Run: headless pygame with SDL's dummy video driver; simulated clock (each Clock.tick advances the game by its frame time, no real sleeping); random seed 0; keys injected as events and as key.get_pressed() state; no mouse input.
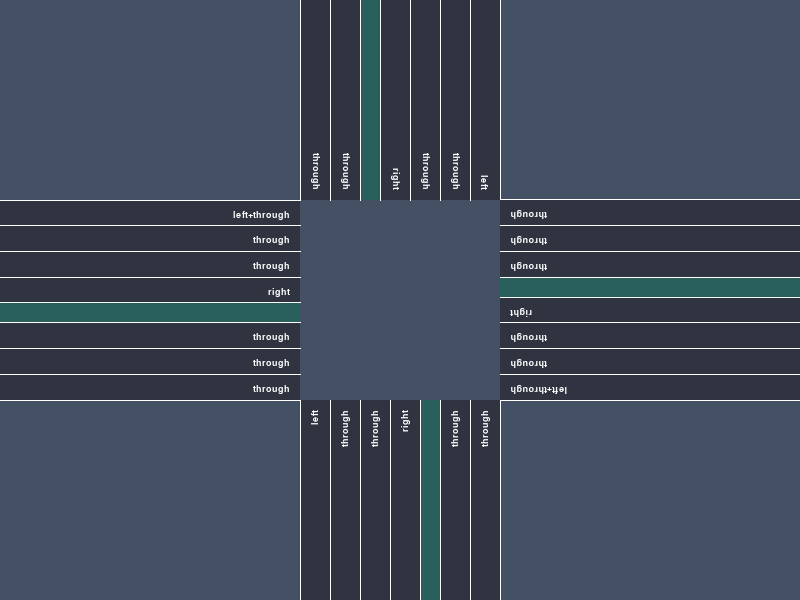
Frame 1 of 4 · flips 1–60 · no input
Frame 2 of 4 · flips 61–180 · tapped SPACE, RETURN · held RIGHT (→), D · screen unchanged from frame 1, image omitted
Frame 3 of 4 · flips 181–300 · held DOWN (↓), S · screen unchanged from frame 2, image omitted
Frame 4 of 4 · flips 301–420 · held LEFT (←), A, UP (↑), W · screen unchanged from frame 3, image omitted

The pygame program that drew these frames:

import pygame
import os
import sys

pygame.init()

screen_width = 800
screen_height = 600
# put the window in the top left corner
os.environ['SDL_VIDEO_WINDOW_POS'] = "%d,%d" % (0, 0)
pygame.display.set_caption('Traffic Conjunction')
screen = pygame.display.set_mode((screen_width, screen_height))

# Initialize font
pygame.font.init()
font_size = 14
lane_font = pygame.font.Font(None, font_size)  # Using a default font

# colors
BLACK = (0, 0, 0)
WHITE = (255, 255, 255)
RED = (255, 0, 0)
GREEN = (0, 255, 0)
YELLOW = (255, 255, 0)
BACKGROUND = (68, 80, 99)
ROAD = (47, 52, 64)
LANE_LINE = (255, 255, 255)
DIVIDER = (41, 96, 92)


# game variables
FPS = 60
clock = pygame.time.Clock()

road_width = 200
roads_config = [{
    "name": "Lygon Street",
    "x": screen_width//2-(road_width//2),
    "y": 0,
    "width": road_width,
    "length": screen_height//2-(road_width//2),
    "divider_width": 20,
    "approach_direction": "south",
    "approach_lanes": ('left', 'through', 'through', 'right'),
    "exit_lanes": ('through', 'through'),
}, {
    "name": "Victoria Street",
    "x": 0,
    "y": screen_height//2-(road_width//2),
    "width": road_width,
    "length": screen_width//2-(road_width//2),
    "divider_width": 20,
    "approach_direction": "east",
    "approach_lanes": ('left+through', 'through', 'through', 'right'),
    "exit_lanes": ('through', 'through', 'through'),
}, {
    "name": "Victoria Street",
    "x": screen_width//2+(road_width//2),
    "y": screen_height//2-(road_width//2),
    "width": road_width,
    "length": screen_width//2-(road_width//2),
    "divider_width": 20,
    "approach_direction": "west",
    "approach_lanes": ('left+through', 'through', 'through', 'right'),
    "exit_lanes": ('through', 'through', 'through'),
}, {
    "name": "Russell Street",
    "x": screen_width//2-(road_width//2),
    "y": screen_height//2+(road_width//2),
    "width": road_width,
    "length": screen_height//2-(road_width//2),
    "divider_width": 20,
    "approach_direction": "north",
    "approach_lanes": ('left', 'through', 'through', 'right'),
    "exit_lanes": ('through', 'through'),
}]


def draw_text(text, x, y, rotate, color=WHITE):
    text_surface = lane_font.render(text, True, color)
    rotated_text_surface = pygame.transform.rotate(text_surface, rotate)
    if rotate == 0:
        x = x - rotated_text_surface.get_width()
    elif rotate == 270:
        y = y - rotated_text_surface.get_height()
    screen.blit(rotated_text_surface, (x, y))


def draw_lanes(road):
    """
    draw approach and exit lanes with 2 lines for each lane
    """
    # Determine the maximum number of lanes for this road
    total_lanes = len(road["approach_lanes"]) + len(road["exit_lanes"])

    # Calculate the width of each lane based on the road width and the number of lanes
    lane_width = (road["width"] - road["divider_width"]) / total_lanes

    start_x, start_y = road["x"], road["y"]  # initialize origin

    def draw_lane(name, x, y, width, length, approach_direction):
        """Must choose the right origin for x, y"""
        if approach_direction == "north":
            # origin is top left
            pygame.draw.line(screen, LANE_LINE, (x, y), (x, y + length))
            pygame.draw.line(screen, LANE_LINE, (x + width, y),
                             (x + width, y + length))
            draw_text(name, x + 10, start_y + 10, 90, WHITE)
            return (x + width, y)
        elif approach_direction == "south":
            # origin is bottom right
            pygame.draw.line(screen, LANE_LINE, (x, y), (x, y - length))
            pygame.draw.line(screen, LANE_LINE, (x - width, y),
                             (x - width, y - length))
            draw_text(name, x - lane_width + 10, start_y - 10, 270, WHITE)
            return (x - width, y)
        elif approach_direction == "east":
            # origin is top right
            pygame.draw.line(screen, LANE_LINE, (x, y), (x-length, y))
            pygame.draw.line(screen, LANE_LINE, (x, y+width),
                             (x-length, y+width))
            draw_text(name, x - 10, y + 10, 0, WHITE)
            return (x, y+width)
        elif approach_direction == "west":
            # origin is bottom left
            pygame.draw.line(screen, LANE_LINE, (x, y), (x+length, y))
            pygame.draw.line(screen, LANE_LINE, (x, y-width),
                             (x + length, y - width))
            draw_text(name, x + 10, y - lane_width + 10, 180, WHITE)
            return (x, y-width)
        return (x, y)

    def draw_lane_lines(start_x, start_y, lanes):
        for lane_name in lanes:
            start_x, start_y = draw_lane(
                lane_name, start_x, start_y, lane_width, road["length"], road["approach_direction"])
        return start_x, start_y

    if road["approach_direction"] == "north":
        # draw left to right
        start_x = road["x"]
        start_y = road["y"]
        # draw lanes lines
        print('before', start_x, start_y)
        start_x, start_y = draw_lane_lines(
            start_x, start_y, road["approach_lanes"])
        print('after', start_x, start_y)
        # draw divider
        pygame.draw.rect(screen, DIVIDER, (start_x + 1, start_y,
                         road["divider_width"] - 1, road["length"]))
        start_x += road["divider_width"]
        # draw exit lanes
        start_x, start_y = draw_lane_lines(
            start_x, start_y, road["exit_lanes"])

    elif road["approach_direction"] == "south":
        # draw right to left
        start_x = road["x"] + road["width"]
        start_y = road["y"] + road["length"]
        # draw lanes lines
        start_x, start_y = draw_lane_lines(
            start_x, start_y, road["approach_lanes"])
        # draw divider
        pygame.draw.rect(screen, DIVIDER, (start_x -
                         road["divider_width"], start_y - road["length"], road["divider_width"], road["length"]))
        start_x -= road["divider_width"]
        start_x, start_y = draw_lane_lines(
            start_x, start_y, road["exit_lanes"])

    elif road["approach_direction"] == "east":
        # draw top to bottom
        start_x = road["x"] + road["length"]
        start_y = road["y"]
        # draw lanes lines
        start_x, start_y = draw_lane_lines(
            start_x, start_y, road["approach_lanes"])
        # draw divider
        pygame.draw.rect(screen, DIVIDER, (start_x - road["length"], start_y + 1,
                                           road["length"], road["divider_width"] - 1))
        start_y += road["divider_width"]
        start_x, start_y = draw_lane_lines(
            start_x, start_y, road["exit_lanes"])

    elif road["approach_direction"] == "west":
        # draw bottom to top
        start_x = road["x"]
        start_y = road["y"] + road["width"]
        # draw lanes lines
        start_x, start_y = draw_lane_lines(
            start_x, start_y, road["approach_lanes"])
        # draw divider
        pygame.draw.rect(screen, DIVIDER, (start_x, start_y - road["divider_width"] + 1,
                                           road["length"], road["divider_width"] - 1))
        start_y -= road["divider_width"]
        start_x, start_y = draw_lane_lines(
            start_x, start_y, road["exit_lanes"])


def draw_streets():
    for road in roads_config:
        if road["approach_direction"] in ["north", "south"]:
            pygame.draw.rect(
                screen, ROAD, (road["x"], road["y"], road["width"], road["length"]))
        else:
            pygame.draw.rect(
                screen, ROAD, (road["x"], road["y"], road["length"], road["width"]))
        draw_lanes(road)


def draw_environment():
    screen.fill(BACKGROUND)
    draw_streets()


def main():
    running = True
    print('Rendering traffic conjunction...')
    while running:
        clock.tick(FPS)

        # event handling
        for event in pygame.event.get():
            if event.type == pygame.QUIT:
                running = False

        draw_environment()
        pygame.display.update()
    pygame.quit()
    sys.exit()


if __name__ == '__main__':
    main()
